2-way image classification set "spiral" from GitHub (aiwingeorge/Parkinson-Diseases-Prediction); label vocabulary: healthy, Parkinson.

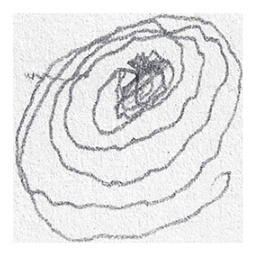
Label: Parkinson

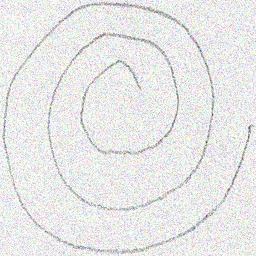
Label: healthy

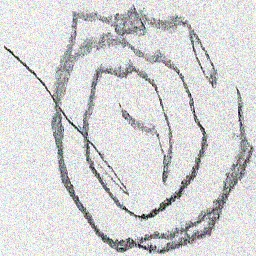
Label: Parkinson

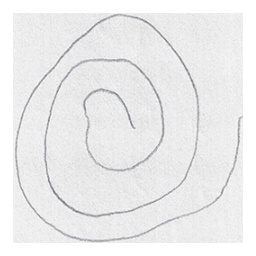
Label: healthy

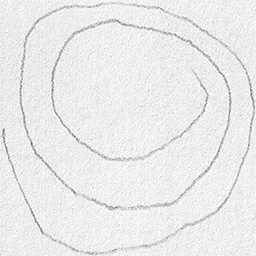
Label: Parkinson

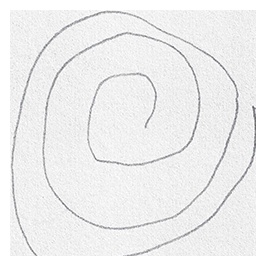
Label: healthy
